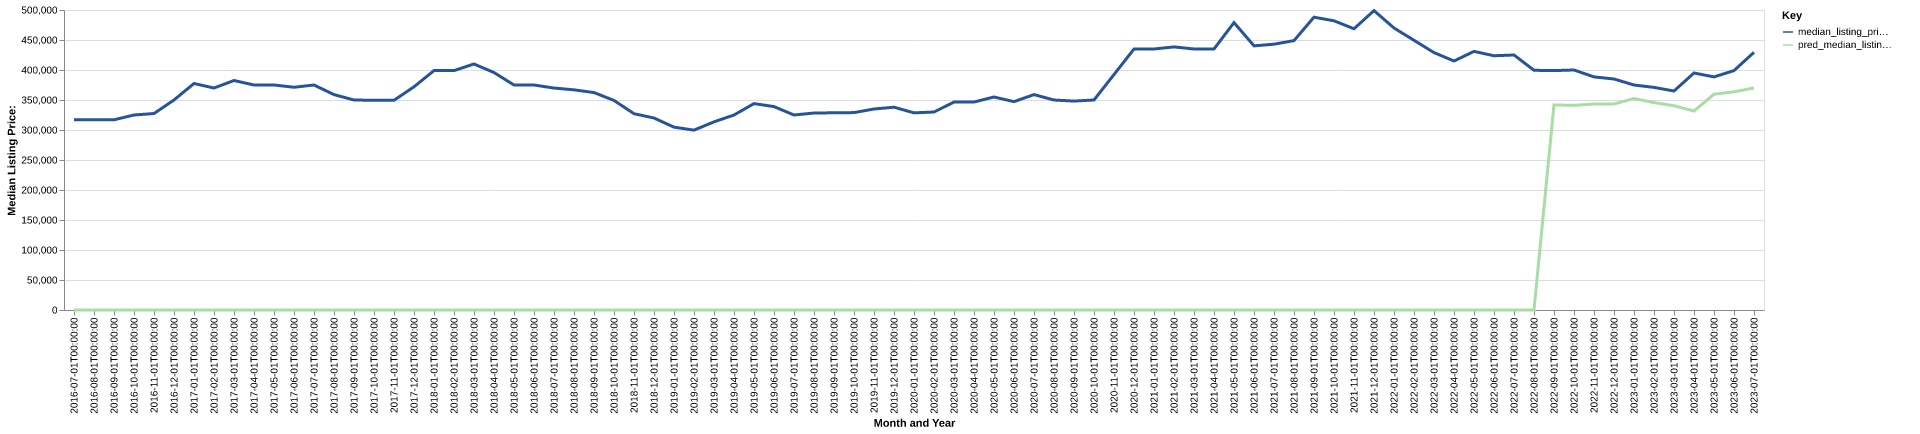

Values plotted in this chart, from the file beside it:
date, time_idx, median_listing_price, thirty_year_interest_rate_five, month, county_name, active_listing_count, median_days_on_market, pred_median_listing_price, month_year
2016-07-01, 0, 317000, 3.72, 7, trinity, ca, 140.0, 74.0, 0, Jul-2016
2016-08-01, 1, 317000, 3.73, 8, trinity, ca, 137.0, 92.0, 0, Aug-2016
2016-09-01, 2, 317000, 3.66, 9, trinity, ca, 143.0, 86.0, 0, Sep-2016
2016-10-01, 3, 325000, 3.64, 10, trinity, ca, 152.0, 93.0, 0, Oct-2016
2016-11-01, 4, 327450, 3.66, 11, trinity, ca, 137.0, 97.0, 0, Nov-2016
2016-12-01, 5, 350000, 3.48, 12, trinity, ca, 127.0, 99.0, 0, Dec-2016
2017-01-01, 6, 377500, 3.45, 1, trinity, ca, 128.0, 120.0, 0, Jan-2017
2017-02-01, 7, 370000, 3.5, 2, trinity, ca, 140.0, 126.0, 0, Feb-2017
2017-03-01, 8, 382500, 3.52, 3, trinity, ca, 162.0, 107.0, 0, Mar-2017
2017-04-01, 9, 375000, 4.03, 4, trinity, ca, 177.0, 75.0, 0, Apr-2017
2017-05-01, 10, 375000, 4.32, 5, trinity, ca, 195.0, 77.0, 0, May-2017
2017-06-01, 11, 371250, 4.2, 6, trinity, ca, 202.0, 78.0, 0, Jun-2017
2017-07-01, 12, 375000, 4.19, 7, trinity, ca, 203.0, 91.0, 0, Jul-2017
2017-08-01, 13, 359000, 4.3, 8, trinity, ca, 204.0, 100.0, 0, Aug-2017
2017-09-01, 14, 350000, 4.1, 9, trinity, ca, 205.0, 116.0, 0, Sep-2017
2017-10-01, 15, 349500, 4.05, 10, trinity, ca, 186.0, 130.0, 0, Oct-2017
2017-11-01, 16, 349500, 3.94, 11, trinity, ca, 181.0, 118.0, 0, Nov-2017
2017-12-01, 17, 372000, 4.03, 12, trinity, ca, 167.0, 119.0, 0, Dec-2017
2018-01-01, 18, 399000, 3.93, 1, trinity, ca, 163.0, 132.0, 0, Jan-2018
2018-02-01, 19, 399000, 3.83, 2, trinity, ca, 169.0, 129.0, 0, Feb-2018
2018-03-01, 20, 410000, 3.94, 3, trinity, ca, 180.0, 116.0, 0, Mar-2018
2018-04-01, 21, 395750, 3.95, 4, trinity, ca, 192.0, 101.0, 0, Apr-2018
2018-05-01, 22, 375000, 3.99, 5, trinity, ca, 208.0, 80.0, 0, May-2018
2018-06-01, 23, 375000, 4.15, 6, trinity, ca, 221.0, 85.0, 0, Jun-2018
2018-07-01, 24, 369950, 4.4, 7, trinity, ca, 224.0, 96.0, 0, Jul-2018
2018-08-01, 25, 366950, 4.46, 8, trinity, ca, 226.0, 108.0, 0, Aug-2018
2018-09-01, 26, 362400, 4.58, 9, trinity, ca, 215.0, 132.0, 0, Sep-2018
2018-10-01, 27, 349250, 4.66, 10, trinity, ca, 204.0, 141.0, 0, Oct-2018
2018-11-01, 28, 327125, 4.62, 11, trinity, ca, 189.0, 144.0, 0, Nov-2018
2018-12-01, 29, 320000, 4.54, 12, trinity, ca, 183.0, 145.0, 0, Dec-2018
2019-01-01, 30, 304750, 4.6, 1, trinity, ca, 160.0, 127.0, 0, Jan-2019
2019-02-01, 31, 299750, 4.72, 2, trinity, ca, 164.0, 130.0, 0, Feb-2019
2019-03-01, 32, 313571, 4.9, 3, trinity, ca, 168.0, 120.0, 0, Mar-2019
2019-04-01, 33, 325000, 4.94, 4, trinity, ca, 175.0, 102.0, 0, Apr-2019
2019-05-01, 34, 344000, 4.75, 5, trinity, ca, 190.0, 86.0, 0, May-2019
2019-06-01, 35, 339000, 4.51, 6, trinity, ca, 190.0, 81.0, 0, Jun-2019
2019-07-01, 36, 325000, 4.41, 7, trinity, ca, 196.0, 85.0, 0, Jul-2019
2019-08-01, 37, 328273, 4.41, 8, trinity, ca, 196.0, 94.0, 0, Aug-2019
2019-09-01, 38, 328682, 4.2, 9, trinity, ca, 188.0, 105.0, 0, Sep-2019
2019-10-01, 39, 329000, 4.14, 10, trinity, ca, 181.0, 111.0, 0, Oct-2019
2019-11-01, 40, 335000, 3.84, 11, trinity, ca, 171.0, 114.0, 0, Nov-2019
2019-12-01, 41, 338000, 3.81, 12, trinity, ca, 149.0, 133.0, 0, Dec-2019
2020-01-01, 42, 328588, 3.75, 1, trinity, ca, 131.0, 140.0, 0, Jan-2020
2020-02-01, 43, 330000, 3.73, 2, trinity, ca, 132.0, 131.0, 0, Feb-2020
2020-03-01, 44, 346625, 3.78, 3, trinity, ca, 141.0, 129.0, 0, Mar-2020
2020-04-01, 45, 346625, 3.75, 4, trinity, ca, 140.0, 98.0, 0, Apr-2020
2020-05-01, 46, 355000, 3.74, 5, trinity, ca, 146.0, 87.0, 0, May-2020
2020-06-01, 47, 347250, 3.72, 6, trinity, ca, 130.0, 85.0, 0, Jun-2020
2020-07-01, 48, 359000, 3.49, 7, trinity, ca, 113.0, 91.0, 0, Jul-2020
2020-08-01, 49, 349950, 3.65, 8, trinity, ca, 99.0, 88.0, 0, Aug-2020
2020-09-01, 50, 348200, 3.33, 9, trinity, ca, 100.0, 83.0, 0, Sep-2020
2020-10-01, 51, 350000, 3.28, 10, trinity, ca, 97.0, 92.0, 0, Oct-2020
2020-11-01, 52, 392450, 3.21, 11, trinity, ca, 113.0, 82.0, 0, Nov-2020
2020-12-01, 53, 435000, 3.07, 12, trinity, ca, 99.0, 93.0, 0, Dec-2020
2021-01-01, 54, 435000, 2.99, 1, trinity, ca, 84.0, 89.0, 0, Jan-2021
2021-02-01, 55, 438500, 2.93, 2, trinity, ca, 72.0, 102.0, 0, Feb-2021
2021-03-01, 56, 435000, 2.88, 3, trinity, ca, 68.0, 113.0, 0, Mar-2021
2021-04-01, 57, 435000, 2.84, 4, trinity, ca, 69.0, 87.0, 0, Apr-2021
2021-05-01, 58, 479000, 2.71, 5, trinity, ca, 75.0, 47.0, 0, May-2021
2021-06-01, 59, 440250, 2.79, 6, trinity, ca, 86.0, 50.0, 0, Jun-2021
... 25 more rows
